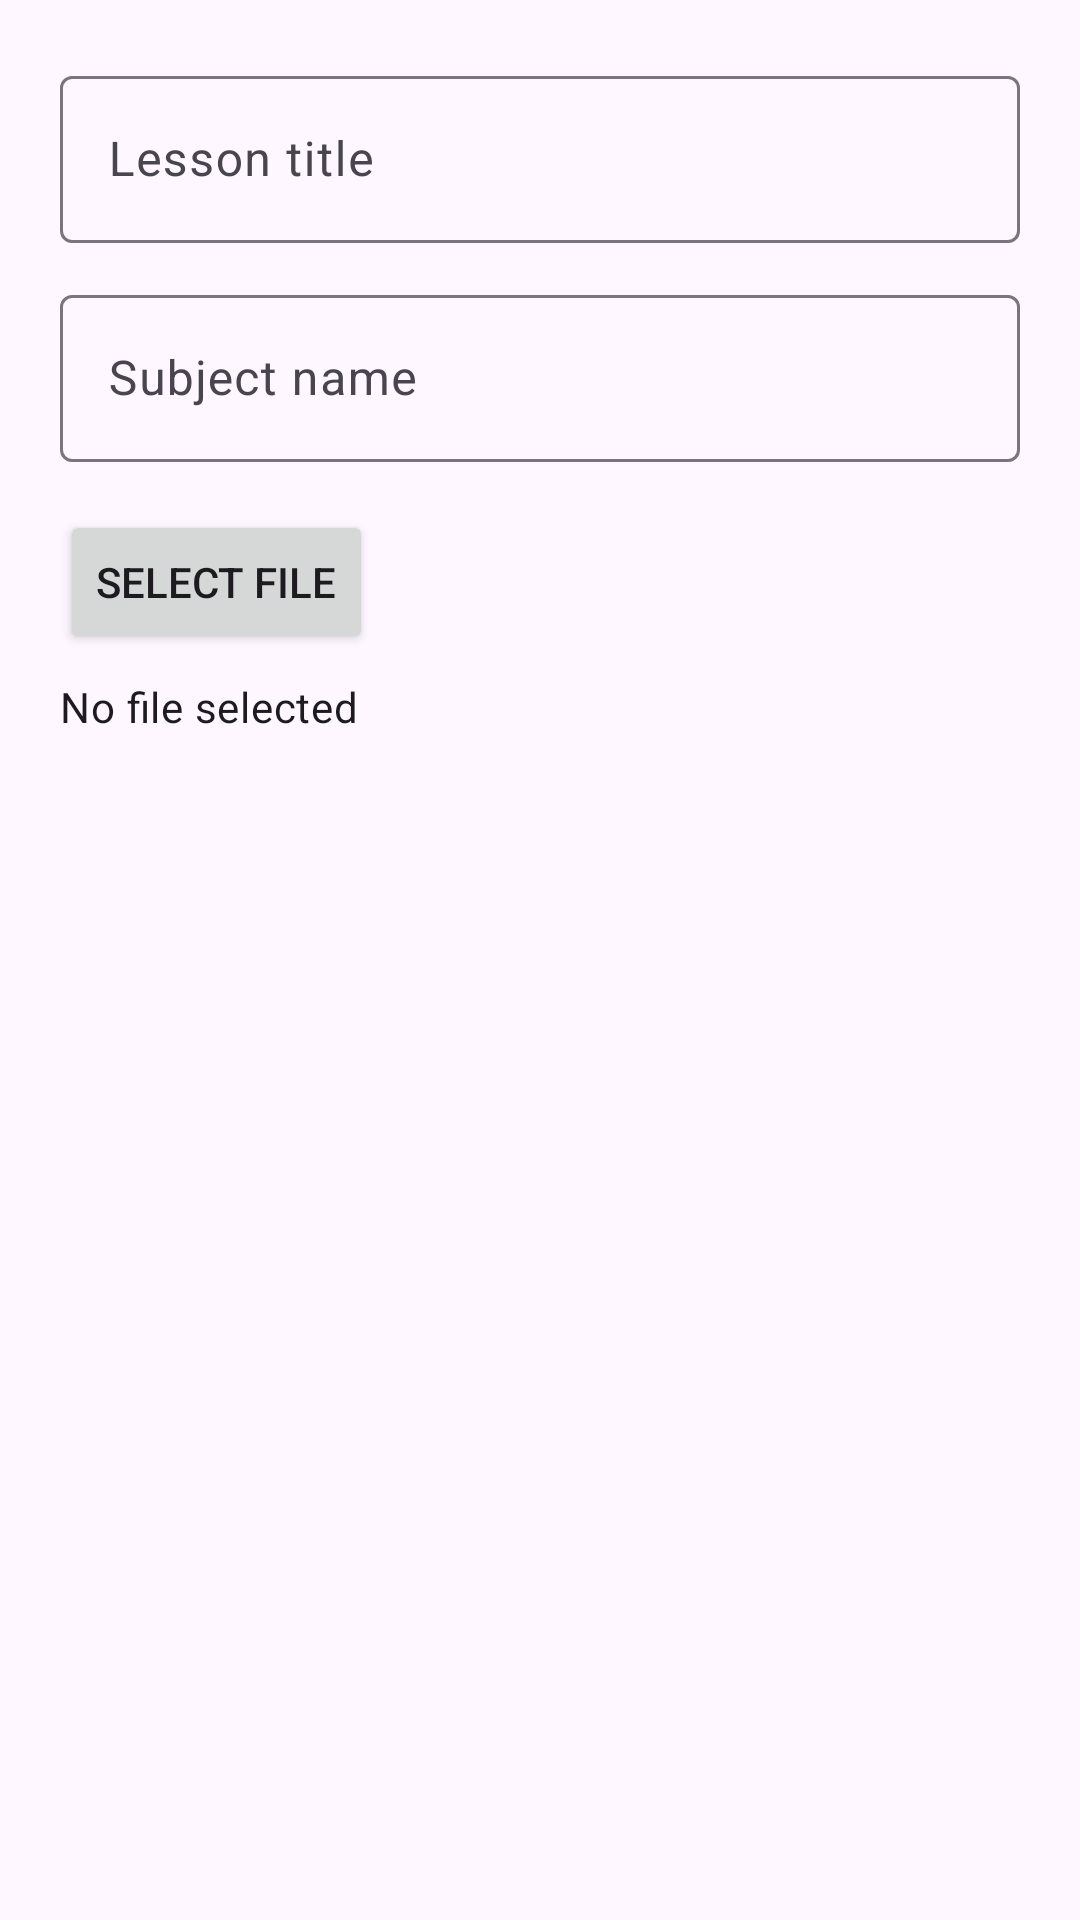

Layout XML and referenced resources for this Android screen:
<!-- AndroidManifest.xml: application theme Theme.EduFlow -->
<!-- res/layout/dialog_upload_material.xml -->
<?xml version="1.0" encoding="utf-8"?>
<ScrollView xmlns:android="http://schemas.android.com/apk/res/android"
    android:layout_width="match_parent"
    android:layout_height="wrap_content">

    <LinearLayout
        android:layout_width="match_parent"
        android:layout_height="wrap_content"
        android:orientation="vertical"
        android:padding="20dp">

        <com.google.android.material.textfield.TextInputLayout
            android:layout_width="match_parent"
            android:layout_height="wrap_content"
            android:hint="@string/lesson_title">
            <com.google.android.material.textfield.TextInputEditText
                android:id="@+id/etLessonTitle"
                android:layout_width="match_parent"
                android:layout_height="wrap_content"/>
        </com.google.android.material.textfield.TextInputLayout>

        <com.google.android.material.textfield.TextInputLayout
            android:layout_width="match_parent"
            android:layout_height="wrap_content"
            android:layout_marginTop="12dp"
            android:hint="@string/subject_name">
            <com.google.android.material.textfield.TextInputEditText
                android:id="@+id/etSubjectName"
                android:layout_width="match_parent"
                android:layout_height="wrap_content"/>
        </com.google.android.material.textfield.TextInputLayout>

        <Button
            android:id="@+id/btnSelectFile"
            android:layout_width="wrap_content"
            android:layout_height="wrap_content"
            android:layout_marginTop="16dp"
            android:text="@string/select_file"/>

        <TextView
            android:id="@+id/tvSelectedFile"
            android:layout_width="wrap_content"
            android:layout_height="wrap_content"
            android:layout_marginTop="8dp"
            android:text="@string/no_file_selected"
            android:textAppearance="@style/TextAppearance.Material3.BodyMedium"/>

    </LinearLayout>
</ScrollView>
<!-- resources referenced by this layout -->
<resources>
  <string name="lesson_title">Lesson title</string>
  <string name="no_file_selected">No file selected</string>
  <string name="select_file">Select file</string>
  <string name="subject_name">Subject name</string>
  <style name="Theme.EduFlow" parent="Base.Theme.EduFlow" />
  <style name="Base.Theme.EduFlow" parent="Theme.Material3.DayNight.NoActionBar">
      </style>
</resources>
